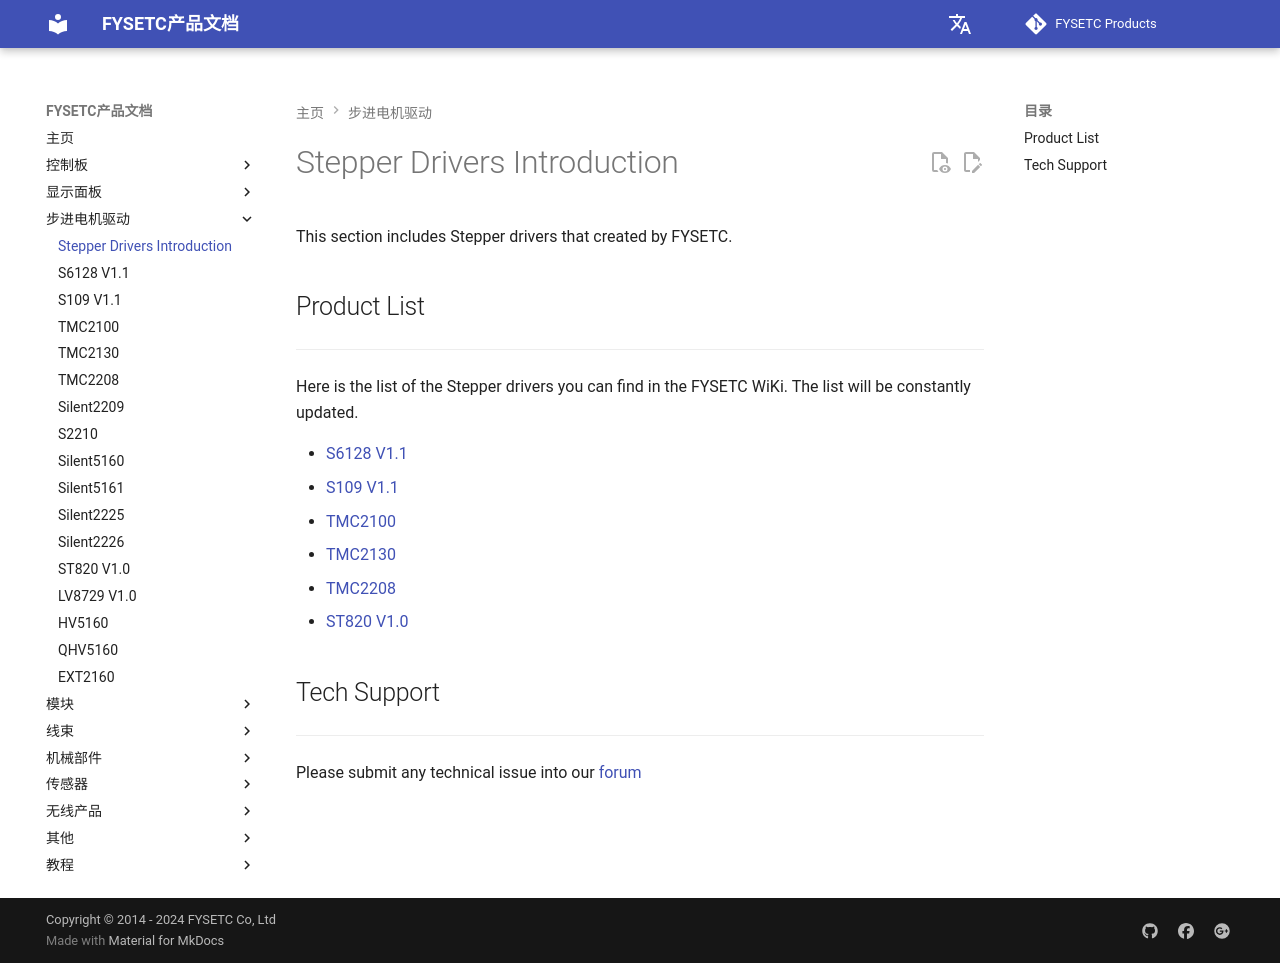

repository: FYSETC/wiki.fysetc · page: zh/Stepper Drivers/index.html · generator: mkdocs

---
title: Stepper Drivers Introduction
nointro:
---

---
This section includes Stepper drivers that created by FYSETC.

## Product  List
---

Here is the list of the Stepper drivers you can find in the FYSETC WiKi. The list will be constantly updated.

- [S6128 V1.1](/S6128_V1.1/)
- [S109 V1.1](/S109_V1.1/)
- [TMC2100](/TMC2100/)
- [TMC2130](/TMC2130/)
- [TMC2208](/TMC2208/)
- [ST820 V1.0](/ST820_V1.0/)

## Tech Support

---
Please submit any technical issue into our [forum](http://forum.fysetc.com/) 
